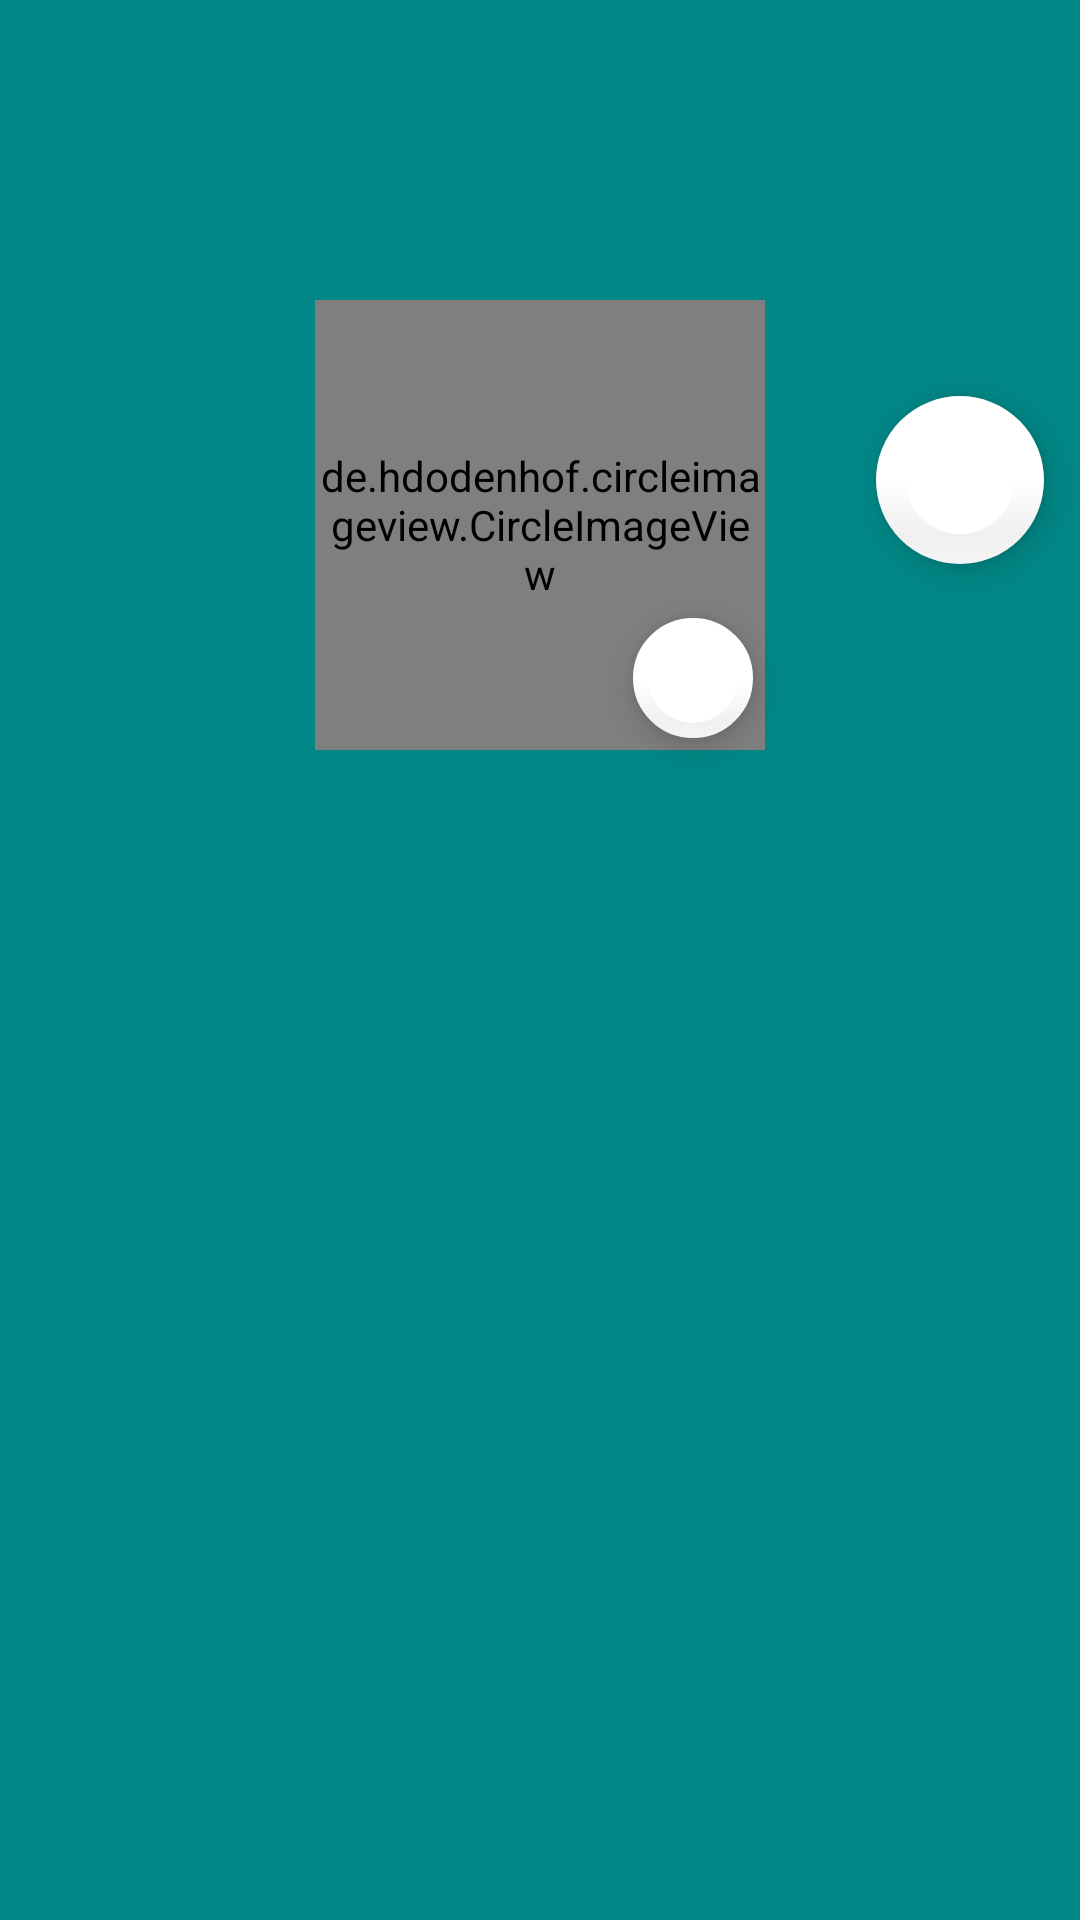

This screen was rendered from an Android layout file. Write that file and the resources it references.
<!-- AndroidManifest.xml: application theme Theme.41 -->
<!-- res/layout/fragment_profile.xml -->
<?xml version="1.0" encoding="utf-8"?>
<androidx.constraintlayout.widget.ConstraintLayout xmlns:android="http://schemas.android.com/apk/res/android"
    xmlns:app="http://schemas.android.com/apk/res-auto"
    xmlns:tools="http://schemas.android.com/tools"
    android:layout_width="match_parent"
    android:layout_height="match_parent"
    android:background="@color/teal_700"
    tools:context=".ProfileFragment">

    <ImageView
        android:id="@+id/profileBack"
        android:layout_width="match_parent"
        android:layout_height="200dp"
        android:scaleType="centerCrop"
        android:src="@drawable/era"
        app:layout_constraintEnd_toEndOf="parent"
        app:layout_constraintStart_toStartOf="parent"
        app:layout_constraintTop_toTopOf="parent" />

    <com.google.android.material.floatingactionbutton.FloatingActionButton
        android:id="@+id/pickBackImg"
        android:layout_width="wrap_content"
        android:layout_height="wrap_content"
        android:layout_margin="12dp"
        android:clickable="true"
        android:src="@drawable/ic_camera"
        app:borderWidth="10dp"
        app:backgroundTint="@color/white"
        app:layout_constraintBottom_toBottomOf="@id/profileBack"
        app:layout_constraintEnd_toEndOf="@id/profileBack" />

    <de.hdodenhof.circleimageview.CircleImageView
        android:id="@+id/centerImage"
        android:layout_width="150dp"
        android:layout_height="150dp"
        android:layout_marginTop="100dp"
        android:src="@drawable/era"
        app:civ_border_color="@color/white"
        app:civ_border_width="5dp"
        app:layout_constraintEnd_toEndOf="parent"
        app:layout_constraintStart_toStartOf="parent"
        app:layout_constraintTop_toTopOf="parent" />

    <com.google.android.material.floatingactionbutton.FloatingActionButton
        android:id="@+id/centerImageButton"
        android:layout_width="wrap_content"
        android:layout_height="wrap_content"
        android:clickable="true"
        android:src="@drawable/ic_camera"
        app:fabCustomSize="40dp"
        app:backgroundTint="@color/white"
        app:borderWidth="5dp"
        app:layout_constraintBottom_toBottomOf="@id/centerImage"
        app:layout_constraintEnd_toEndOf="@id/centerImage"
        app:maxImageSize="20dp" />


</androidx.constraintlayout.widget.ConstraintLayout>
<!-- resources referenced by this layout -->
<resources>
  <color name="teal_700">#FF018786</color>
  <color name="white">#FFFFFFFF</color>
  <style name="Theme.41" parent="Theme.MaterialComponents.DayNight.DarkActionBar">
          
          <item name="colorPrimary">@color/purple_500</item>
          <item name="colorPrimaryVariant">@color/purple_700</item>
          <item name="colorOnPrimary">@color/white</item>
          
          <item name="colorSecondary">@color/teal_200</item>
          <item name="colorSecondaryVariant">@color/teal_700</item>
          <item name="colorOnSecondary">@color/black</item>
          
          <item name="android:statusBarColor" tools:targetApi="l">?attr/colorPrimaryVariant</item>
          
      </style>
  <color name="purple_500">#FF6200EE</color>
  <color name="purple_700">#FF3700B3</color>
  <color name="teal_200">#FF03DAC5</color>
  <color name="black">#FF000000</color>
</resources>
